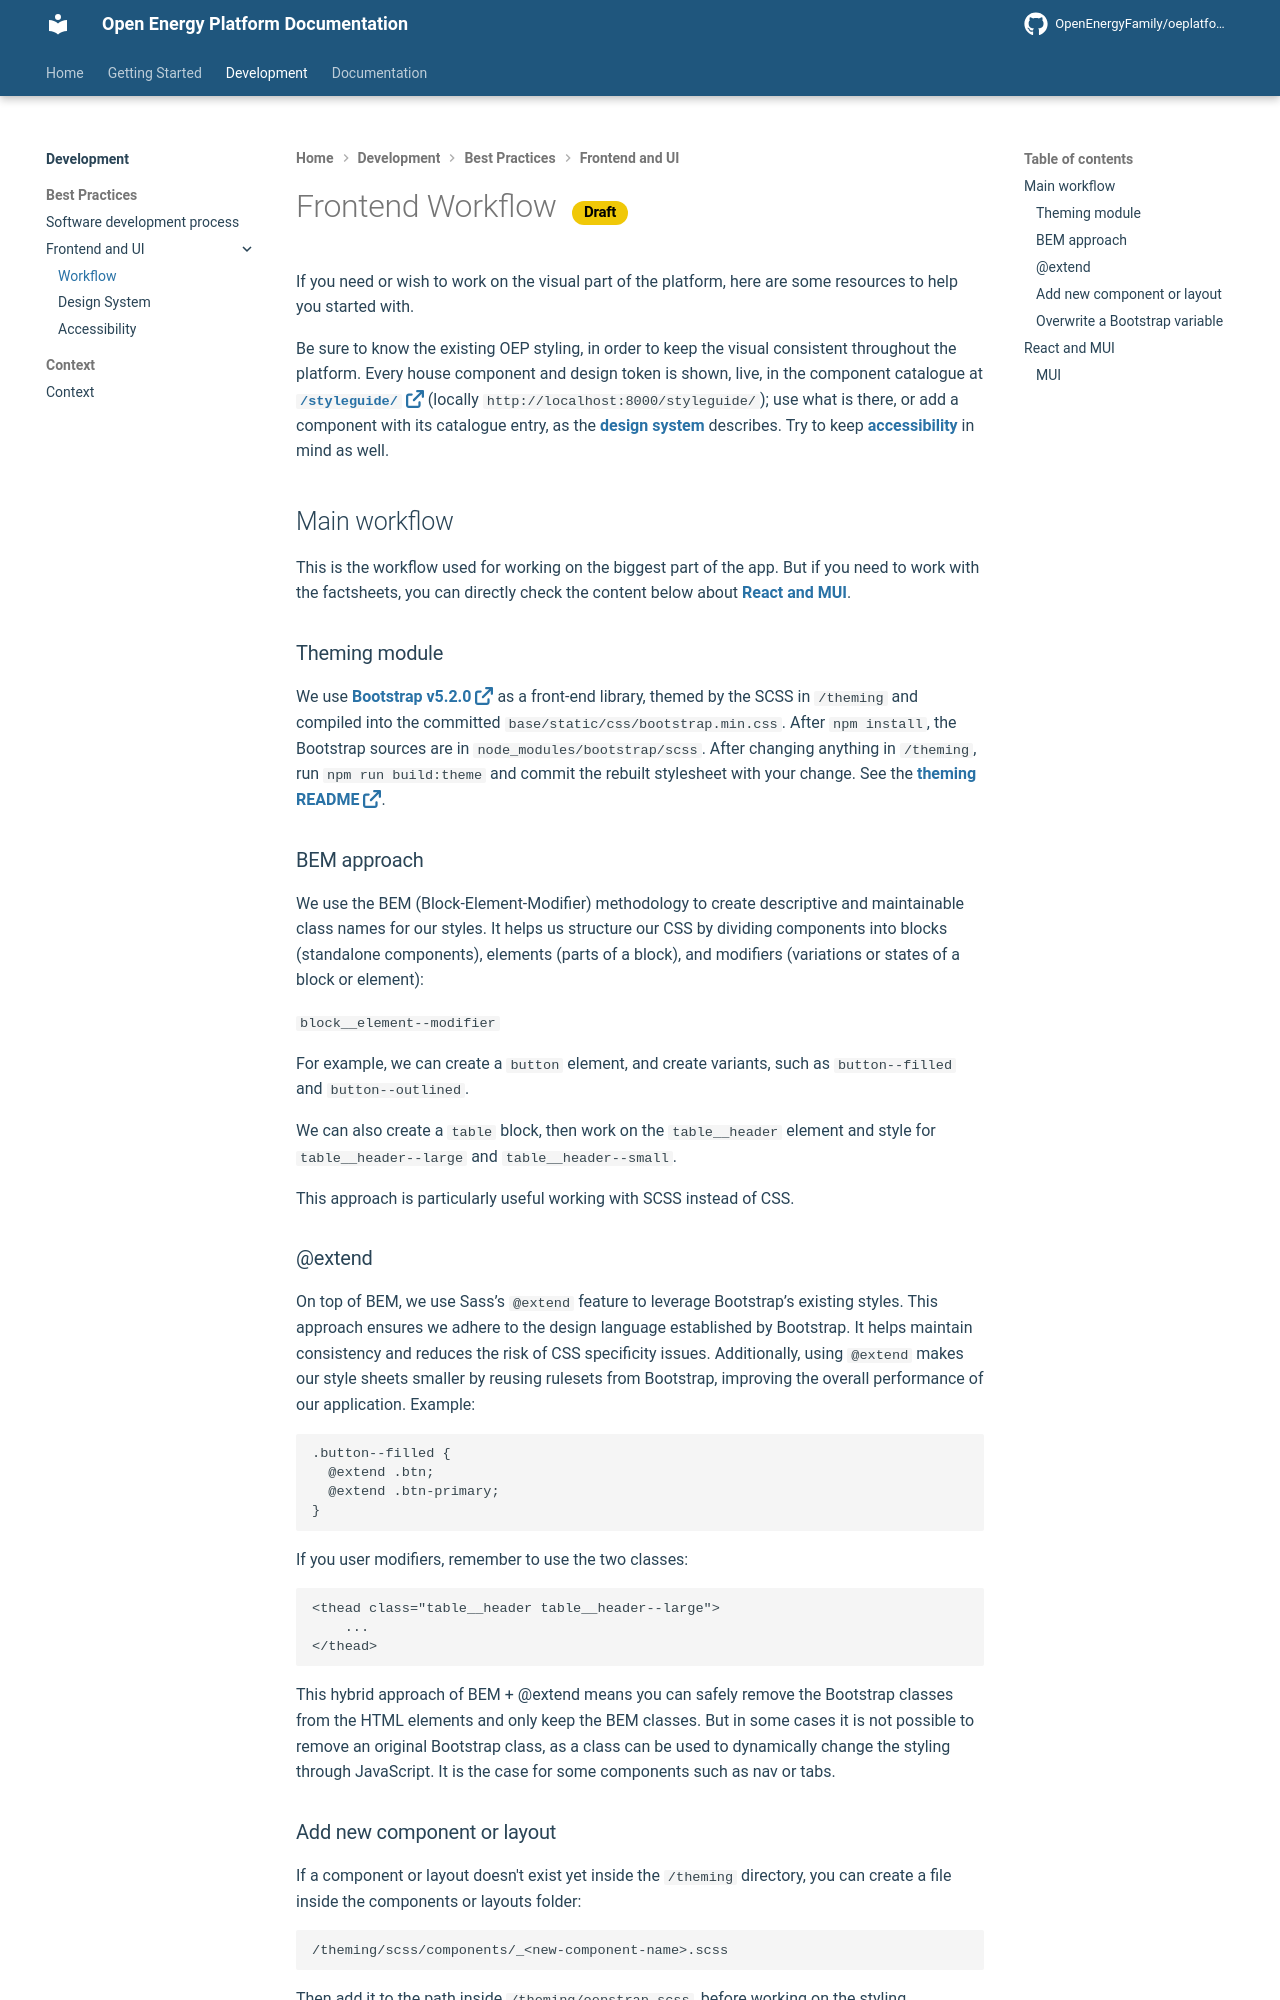

repository: OpenEnergyPlatform/oeplatform · page: dev/frontend/workflow/index.html · generator: mkdocs

<!--
SPDX-FileCopyrightText: 2025 Bryan Lancien <https://github.com/bmlancien> © Reiner Lemoine Institut

SPDX-License-Identifier: CC0-1.0
-->

# Frontend Workflow <span class="badge badge--warning">Draft</span>

If you need or wish to work on the visual part of the platform, here are some
resources to help you started with.

Be sure to know the existing OEP styling, in order to keep the visual consistent
throughout the platform. Every house component and design token is shown, live,
in the component catalogue at
[`/styleguide/` :fontawesome-solid-arrow-up-right-from-square:](https://openenergyplatform.org/styleguide/){:target="\_blank"}
(locally `http://localhost:8000/styleguide/`); use what is there, or add a
component with its catalogue entry, as the [design system](design-system.md)
describes. Try to keep [accessibility](accessibility.md) in mind as well.

## Main workflow

This is the workflow used for working on the biggest part of the app. But if you
need to work with the factsheets, you can directly check the content below about
[React and MUI](#react-and-mui).

### Theming module

We use
[Bootstrap v5.2.0 :fontawesome-solid-arrow-up-right-from-square:](https://getbootstrap.com/docs/5.2/getting-started/introduction/){:target="\_blank"}
as a front-end library, themed by the SCSS in `/theming` and compiled into the
committed `base/static/css/bootstrap.min.css`. After `npm install`, the
Bootstrap sources are in `node_modules/bootstrap/scss`. After changing anything
in `/theming`, run `npm run build:theme` and commit the rebuilt stylesheet with
your change. See the
[theming README :fontawesome-solid-arrow-up-right-from-square:](https://github.com/OpenEnergyPlatform/oeplatform/tree/develop/theming){:target="\_blank"}.

### BEM approach

We use the BEM (Block-Element-Modifier) methodology to create descriptive and
maintainable class names for our styles. It helps us structure our CSS by
dividing components into blocks (standalone components), elements (parts of a
block), and modifiers (variations or states of a block or element):

`block__element--modifier`

For example, we can create a `button` element, and create variants, such as
`button--filled` and `button--outlined`.

We can also create a `table` block, then work on the `table__header` element and
style for `table__header--large` and `table__header--small`.

This approach is particularly useful working with SCSS instead of CSS.

### @extend

On top of BEM, we use Sass’s `@extend` feature to leverage Bootstrap’s existing
styles. This approach ensures we adhere to the design language established by
Bootstrap. It helps maintain consistency and reduces the risk of CSS specificity
issues. Additionally, using `@extend` makes our style sheets smaller by reusing
rulesets from Bootstrap, improving the overall performance of our application.
Example:

```
.button--filled {
  @extend .btn;
  @extend .btn-primary;
}
```

If you user modifiers, remember to use the two classes:

```
<thead class="table__header table__header--large">
    ...
</thead>
```

This hybrid approach of BEM + @extend means you can safely remove the Bootstrap
classes from the HTML elements and only keep the BEM classes. But in some cases
it is not possible to remove an original Bootstrap class, as a class can be used
to dynamically change the styling through JavaScript. It is the case for some
components such as nav or tabs.
